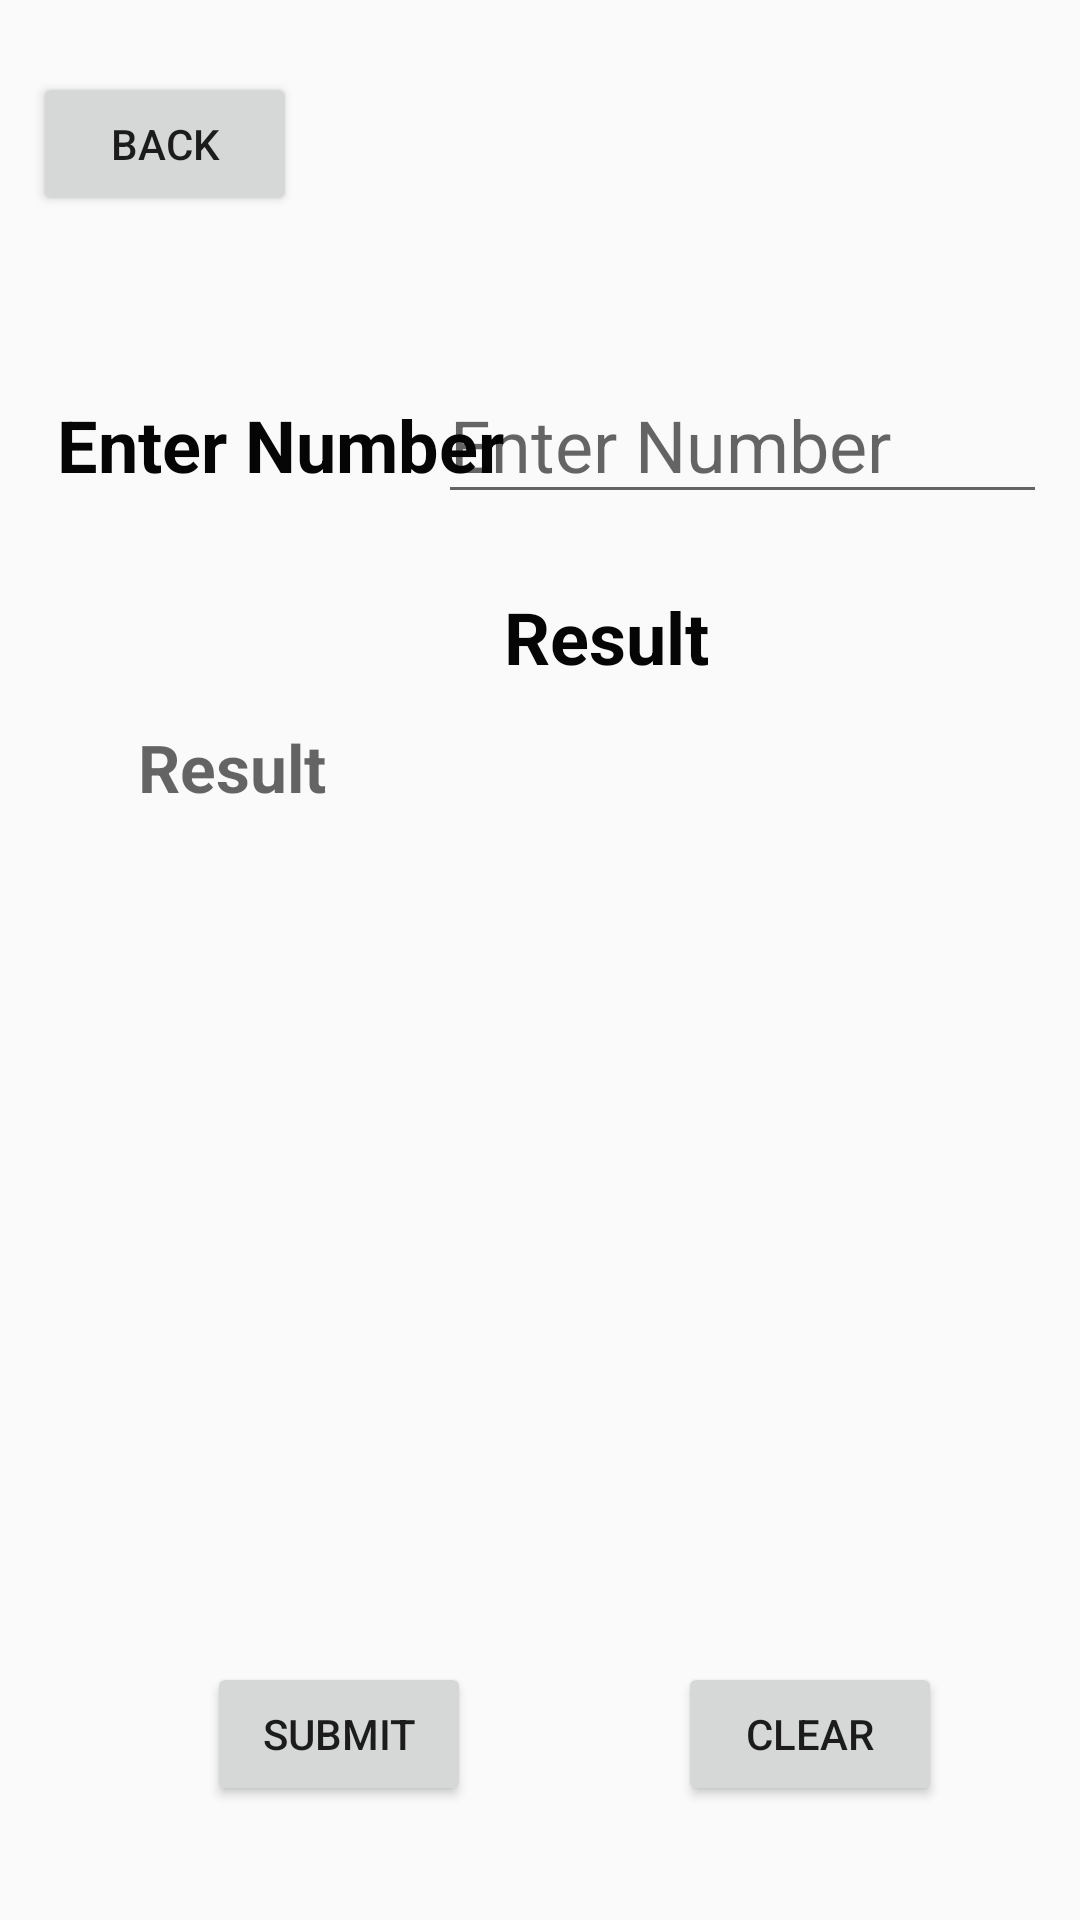

Android layout source for this screen:
<!-- AndroidManifest.xml: application theme Theme.Arthimetic -->
<!-- res/layout/activity_main4.xml -->
<?xml version="1.0" encoding="utf-8"?>
<RelativeLayout xmlns:android="http://schemas.android.com/apk/res/android"
    xmlns:app="http://schemas.android.com/apk/res-auto"
    xmlns:tools="http://schemas.android.com/tools"
    android:layout_width="match_parent"
    android:layout_height="match_parent"
    tools:context=".MainActivity4">


    <Button
        android:id="@+id/button13"
        android:layout_width="wrap_content"
        android:layout_height="wrap_content"
        android:layout_alignParentStart="true"
        android:layout_alignParentTop="true"
        android:layout_marginStart="11dp"
        android:layout_marginTop="24dp"
        android:text="Back" />

    <TextView
        android:id="@+id/textView7"
        android:layout_width="160dp"
        android:layout_height="43dp"
        android:layout_alignParentStart="true"
        android:layout_alignParentTop="true"
        android:layout_marginStart="19dp"
        android:layout_marginTop="132dp"
        android:text="Enter Number"
        android:textColor="#050505"
        android:textSize="24sp"
        android:textStyle="bold" />

    <TextView
        android:id="@+id/textView9"
        android:layout_width="77dp"
        android:layout_height="39dp"
        android:layout_alignParentStart="true"
        android:layout_alignParentTop="true"
        android:layout_centerHorizontal="true"
        android:layout_marginStart="168dp"
        android:layout_marginTop="196dp"
        android:text="Result"
        android:textColor="#050505"
        android:textSize="24sp"
        android:textStyle="bold" />

    <EditText
        android:id="@+id/textView102"
        android:layout_width="203dp"
        android:layout_height="wrap_content"
        android:layout_alignParentTop="true"
        android:layout_alignParentEnd="true"
        android:layout_marginTop="122dp"
        android:layout_marginEnd="11dp"
        android:ems="10"
        android:hint="Enter Number"
        android:inputType="number"
        android:textSize="24sp" />

    <Button
        android:id="@+id/button14"
        android:layout_width="wrap_content"
        android:layout_height="wrap_content"
        android:layout_alignParentStart="true"
        android:layout_alignParentBottom="true"
        android:layout_marginStart="69dp"
        android:layout_marginBottom="38dp"
        android:text="Submit" />

    <Button
        android:id="@+id/button15"
        android:layout_width="wrap_content"
        android:layout_height="wrap_content"
        android:layout_alignParentEnd="true"
        android:layout_alignParentBottom="true"
        android:layout_marginEnd="46dp"
        android:layout_marginBottom="38dp"
        android:text="Clear" />

    <TextView
        android:id="@+id/textView39"
        android:layout_width="328dp"
        android:layout_height="311dp"
        android:layout_alignParentStart="true"
        android:layout_alignParentTop="true"
        android:layout_centerHorizontal="true"
        android:layout_marginStart="46dp"
        android:layout_marginTop="241dp"
        android:hint="Result"
        android:textColor="#000000"
        android:textSize="22sp"
        android:textStyle="bold" />

</RelativeLayout>
<!-- resources referenced by this layout -->
<resources>
  <style name="Theme.Arthimetic" parent="Theme.AppCompat.Light.NoActionBar">
          
          <item name="colorPrimary">@color/purple_500</item>
          <item name="colorPrimaryVariant">@color/purple_700</item>
          <item name="colorOnPrimary">@color/white</item>
          
          <item name="colorSecondary">@color/teal_200</item>
          <item name="colorSecondaryVariant">@color/teal_700</item>
          <item name="colorOnSecondary">@color/black</item>
          
          <item name="android:statusBarColor">?attr/colorPrimaryVariant</item>
          
      </style>
  <!-- not gathered from this repository: default colours our renderer supplied (Android Studio template values) -->
  <color name="purple_500">#FF6200EE</color>
  <color name="purple_700">#FF3700B3</color>
  <color name="teal_200">#FF03DAC5</color>
  <color name="teal_700">#FF018786</color>
  <color name="black">#FF000000</color>
  <color name="white">#FFFFFFFF</color>
</resources>
